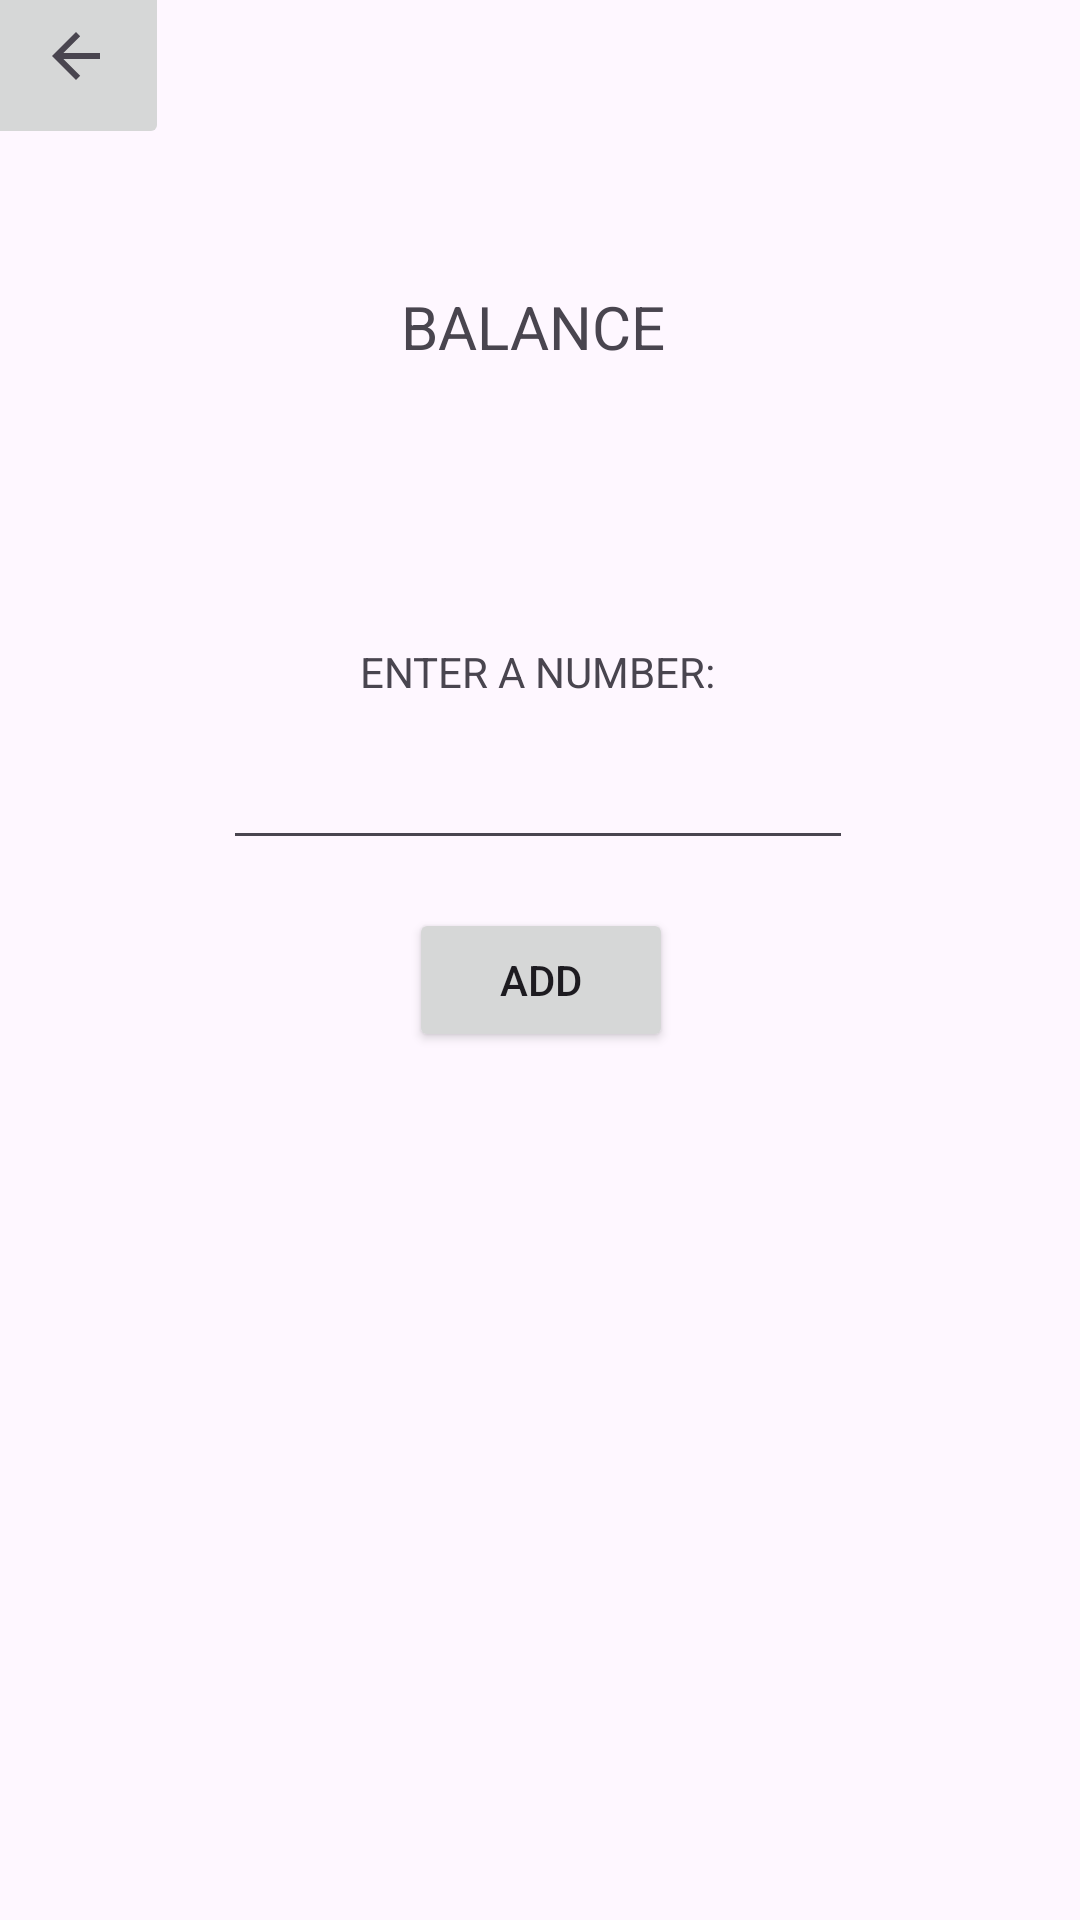

This screen was rendered from an Android layout file. Write that file and the resources it references.
<!-- AndroidManifest.xml: application theme Theme.Thelittleracetrackmobile -->
<!-- res/layout/activity_deposit_money.xml -->
<?xml version="1.0" encoding="utf-8"?>
<androidx.constraintlayout.widget.ConstraintLayout xmlns:android="http://schemas.android.com/apk/res/android"
    xmlns:app="http://schemas.android.com/apk/res-auto"
    xmlns:tools="http://schemas.android.com/tools"
    android:layout_width="match_parent"
    android:layout_height="match_parent"
    tools:context=".DepositMoney">

    <TextView
        android:id="@+id/textView"
        android:layout_width="wrap_content"
        android:layout_height="wrap_content"
        android:text="ENTER A NUMBER:"
        app:layout_constraintBottom_toBottomOf="parent"
        app:layout_constraintEnd_toEndOf="parent"
        app:layout_constraintHorizontal_bias="0.497"
        app:layout_constraintStart_toStartOf="parent"
        app:layout_constraintTop_toTopOf="parent"
        app:layout_constraintVertical_bias="0.345" />

    <EditText
        android:id="@+id/edtDepositNumber"
        android:layout_width="wrap_content"
        android:layout_height="wrap_content"
        android:layout_marginTop="12dp"
        android:ems="10"
        android:inputType="number"
        app:layout_constraintEnd_toEndOf="@+id/textView"
        app:layout_constraintStart_toStartOf="@+id/textView"
        app:layout_constraintTop_toBottomOf="@+id/textView" />

    <Button
        android:id="@+id/btnAdd"
        android:layout_width="wrap_content"
        android:layout_height="wrap_content"
        android:layout_marginTop="16dp"
        android:layout_marginEnd="60dp"
        android:text="ADD"
        app:layout_constraintEnd_toEndOf="@+id/edtDepositNumber"
        app:layout_constraintTop_toBottomOf="@+id/edtDepositNumber" />

    <ImageButton
        android:id="@+id/btnHome"
        android:layout_width="62dp"
        android:layout_height="62dp"
        android:layout_marginEnd="64dp"
        android:layout_marginBottom="184dp"
        app:layout_constraintBottom_toBottomOf="@+id/textView"
        app:layout_constraintEnd_toStartOf="@+id/textView"
        app:srcCompat="?attr/homeAsUpIndicator" />

    <TextView
        android:id="@+id/textView2"
        android:layout_width="wrap_content"
        android:layout_height="wrap_content"
        android:layout_marginBottom="92dp"
        android:text="BALANCE"
        android:textSize="20sp"
        app:layout_constraintBottom_toTopOf="@+id/textView"
        app:layout_constraintEnd_toEndOf="@+id/edtDepositNumber"
        app:layout_constraintHorizontal_bias="0.485"
        app:layout_constraintStart_toStartOf="@+id/edtDepositNumber" />
</androidx.constraintlayout.widget.ConstraintLayout>
<!-- resources referenced by this layout -->
<resources>
  <style name="Theme.Thelittleracetrackmobile" parent="Base.Theme.Thelittleracetrackmobile" />
  <style name="Base.Theme.Thelittleracetrackmobile" parent="Theme.Material3.DayNight.NoActionBar">
          
          
      </style>
</resources>
